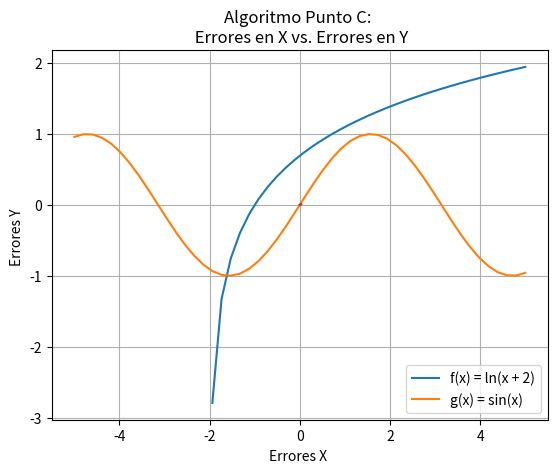

Python code for this plot:
from matplotlib import pyplot
import numpy
#----------------------------------------Parcial 1. Analisis Numerico
# [redacted]

def f(x):
    return numpy.log(x + 2)

def g(x):
    return numpy.sin(x)

def h(x):
    return f(x) - g(x)

#--------------------------------Punto 2.a
def algoritmoPuntoA( tol ):
    
    it = 0
    x0 = -1.8
    x1 = -1.7
    errorX = []
    errorY = []
    
    while abs( x1 - x0 ) / abs(x0) > tol:
        
        if it > 1:
            errorY.append( abs( x1 - x0 ) / abs(x0) )
        it = it + 1
        x2 = x1 - ((h(x1) * (x1 - x0)) / (h(x1) - h(x0)))
        x0 = x1
        x1 = x2
        
        errorX.append( abs( x1 - x0 ) / abs(x0) )
        
    print("La aproximacion con el primer algoritmo de la raiz es: ", x2)
    print("El numero de iteraciones hechas fueron: ", it)
    
    x = numpy.linspace( errorX[0], errorX[len(errorX) - 1], 50 )
    y = numpy.linspace( errorY[0], errorY[len(errorY) - 1], 50 )
    pyplot.plot( x, y )
    pyplot.xlabel("Errores X ")
    pyplot.ylabel("Errores Y ")
    pyplot.title("Algoritmo Punto A: \n Errores en X vs. Errores en Y")
    pyplot.grid()
    pyplot.show()
    
#--------------------------------Punto 2.c
def algoritmoPuntoC( tol ):
    
    it = 0
    x0 = -1.8
    x1 = -1.7
    errorX = []
    errorY = []

    while abs( x1 - x0 ) / abs(x0) > tol:
        
        if it > 1:
            errorY.append( abs( x1 - x0 ) / abs(x0) )
        
        it = it + 1
        x2 = x1 - (h(x1) * ((x1 - x0) / (h(x1) - h(x0))))
        x0 = x1
        x1 = x2
        
        errorX.append( abs( x1 - x0 ) / abs(x0) )
        
    print("La aproximacion de la raiz con el segundo algoritmo es: ", x2)
    print("El numero de iteraciones hechas fueron: ", it)

    x = numpy.linspace( errorX[0], errorX[len(errorX) - 1], 50 )
    y = numpy.linspace( errorY[0], errorY[len(errorY) - 1], 50 )
    pyplot.plot( x, y )
    pyplot.xlabel("Errores X ")
    pyplot.ylabel("Errores Y ")
    pyplot.title("Algoritmo Punto C: \n Errores en X vs. Errores en Y")
    pyplot.grid()
    pyplot.show()

if __name__ == "__main__":
    
    x = numpy.linspace( -5, 5, 50 )
    pyplot.plot( x, f(x), label='f(x) = ln(x + 2)' )
    pyplot.plot( x, g(x), label='g(x) = sin(x)' )
    pyplot.legend(prop = {'size':10}, loc = 'lower right')
    pyplot.xlabel("Valores X")
    pyplot.ylabel("Valores Y")
    pyplot.title("Interseccion f(x) y g(x)")
    pyplot.grid()
    pyplot.show()
    
    algoritmoPuntoA( 10e-8 )
    algoritmoPuntoC( 10e-8 )


